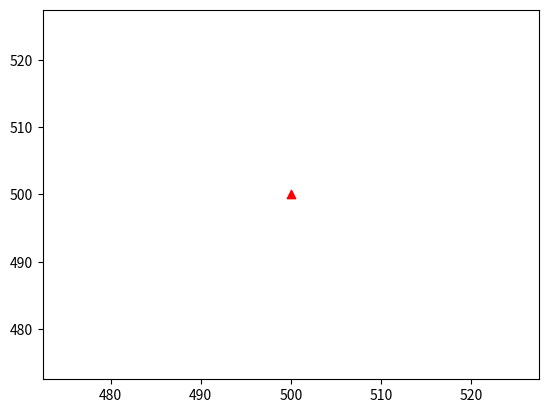

Recreate this plot in Python.
#the father of all visualization packages in python is matplotlib
#inside the matplotlib subpackage there is pyplot subpackage
import matplotlib.pyplot as plt
import numpy as np
height=np.round(np.random.normal((500),1))
weight=np.round(np.random.normal((500),1))
#simple plot is line plot that just map the values of x axis to y axis and match the points and draw a line
plt.plot(height,weight)#x axis height and y axis weight
plt.show()
#scatter plot is also mapping but it just showing points of mapped values
plt.scatter(height,weight,color="r",marker="^")#x axis height and y axis weight
plt.show()
